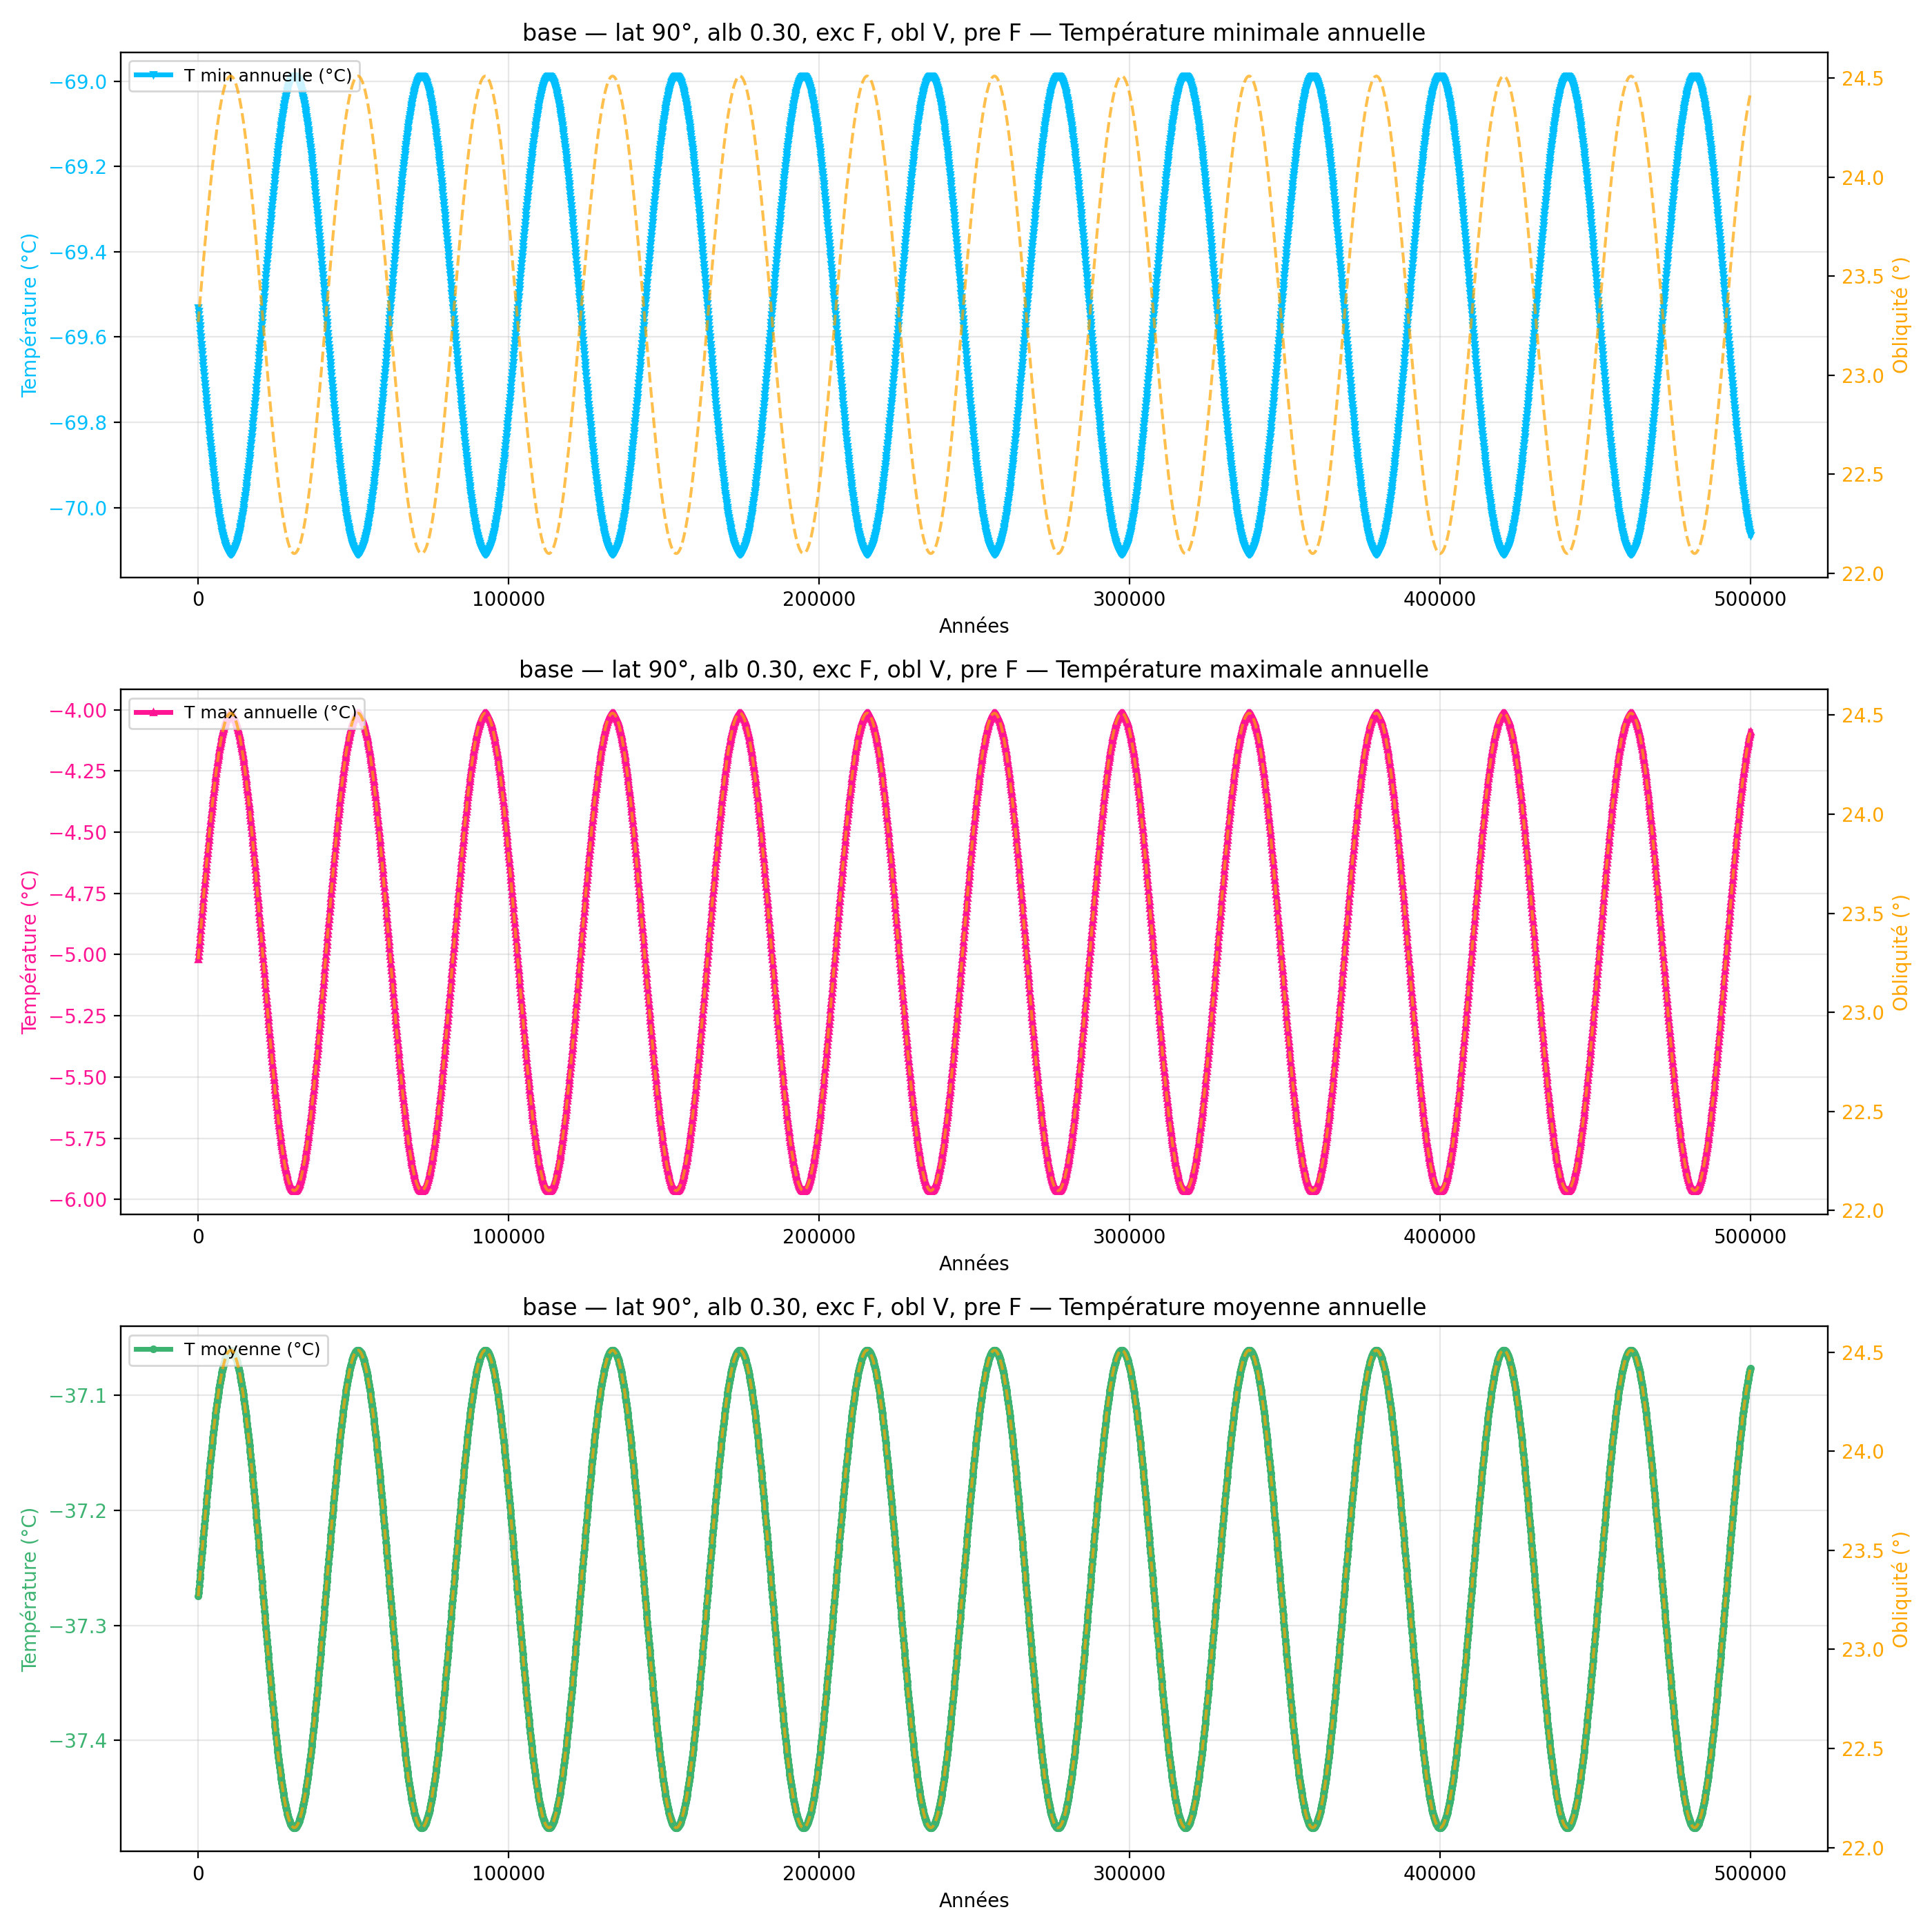

The data file committed next to this chart (first rows):
year, mean_C_degC, max_C_degC, min_C_degC
100, -37.27, -5.019, -69.53
200, -37.27, -5.004, -69.54
300, -37.27, -4.989, -69.55
400, -37.27, -4.974, -69.56
500, -37.26, -4.959, -69.57
600, -37.26, -4.944, -69.57
700, -37.26, -4.929, -69.58
800, -37.25, -4.914, -69.59
900, -37.25, -4.899, -69.6
1000, -37.25, -4.884, -69.61
1100, -37.24, -4.87, -69.62
1200, -37.24, -4.855, -69.62
1300, -37.24, -4.84, -69.63
1400, -37.23, -4.825, -69.64
1500, -37.23, -4.811, -69.65
1600, -37.23, -4.796, -69.66
1700, -37.22, -4.781, -69.67
1800, -37.22, -4.767, -69.68
1900, -37.22, -4.752, -69.68
2000, -37.21, -4.738, -69.69
2100, -37.21, -4.723, -69.7
2200, -37.21, -4.709, -69.71
2300, -37.21, -4.695, -69.72
2400, -37.2, -4.68, -69.72
2500, -37.2, -4.666, -69.73
2600, -37.2, -4.652, -69.74
2700, -37.19, -4.638, -69.75
2800, -37.19, -4.624, -69.76
2900, -37.19, -4.611, -69.77
3000, -37.18, -4.597, -69.77
3100, -37.18, -4.583, -69.78
3200, -37.18, -4.57, -69.79
3300, -37.18, -4.556, -69.8
3400, -37.17, -4.543, -69.8
3500, -37.17, -4.53, -69.81
3600, -37.17, -4.517, -69.82
3700, -37.17, -4.504, -69.83
3800, -37.16, -4.491, -69.83
3900, -37.16, -4.478, -69.84
4000, -37.16, -4.465, -69.85
4100, -37.15, -4.453, -69.86
4200, -37.15, -4.44, -69.86
4300, -37.15, -4.428, -69.87
4400, -37.15, -4.416, -69.88
4500, -37.14, -4.404, -69.88
4600, -37.14, -4.392, -69.89
4700, -37.14, -4.38, -69.9
4800, -37.14, -4.369, -69.9
4900, -37.13, -4.357, -69.91
5000, -37.13, -4.346, -69.92
5100, -37.13, -4.335, -69.92
5200, -37.13, -4.324, -69.93
5300, -37.12, -4.313, -69.94
5400, -37.12, -4.302, -69.94
5500, -37.12, -4.292, -69.95
5600, -37.12, -4.281, -69.95
5700, -37.12, -4.271, -69.96
5800, -37.11, -4.261, -69.97
5900, -37.11, -4.251, -69.97
6000, -37.11, -4.242, -69.98
... 4,940 more rows
